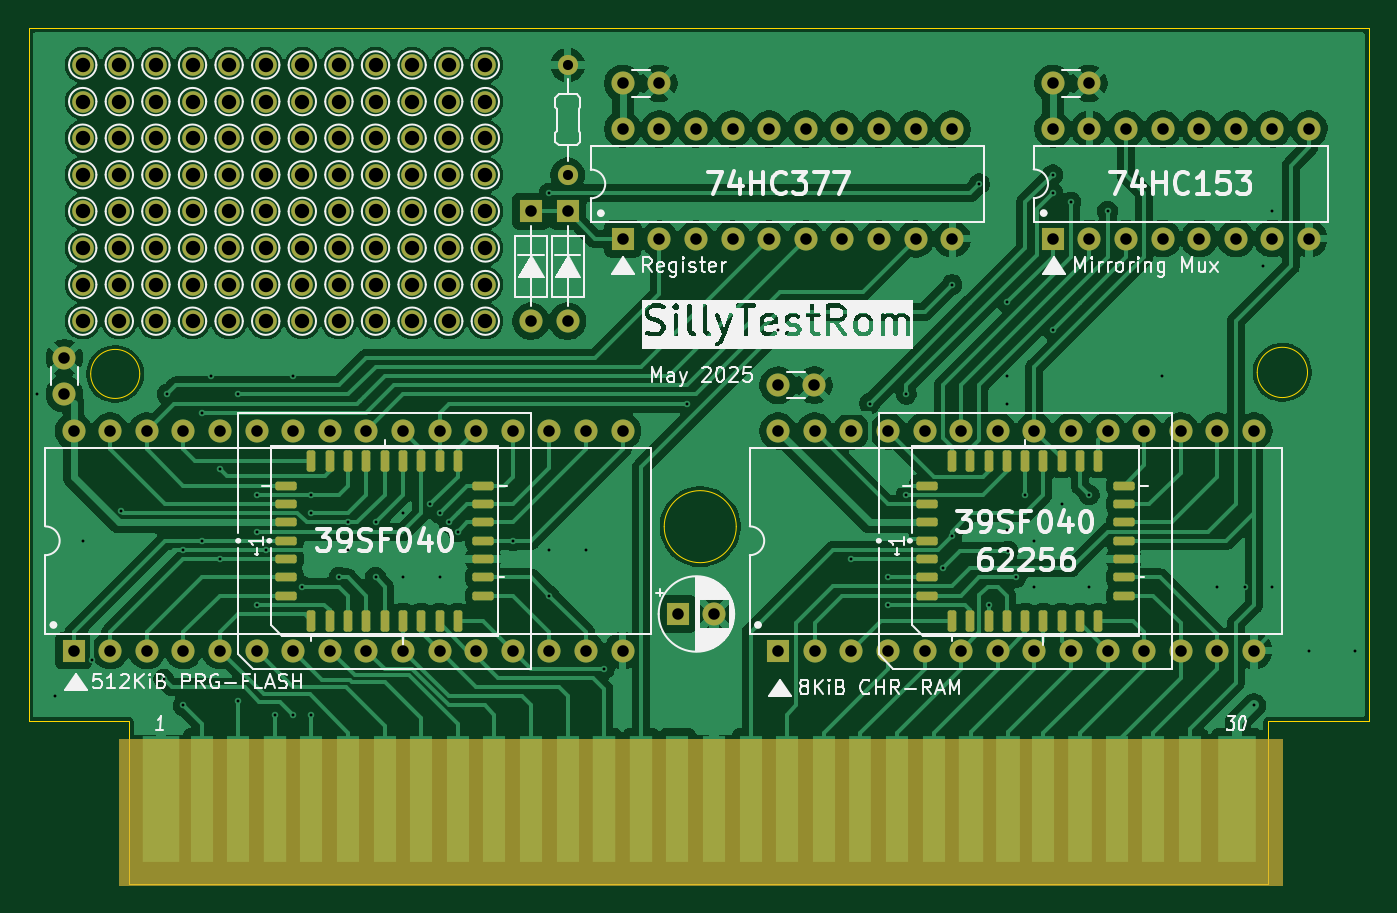
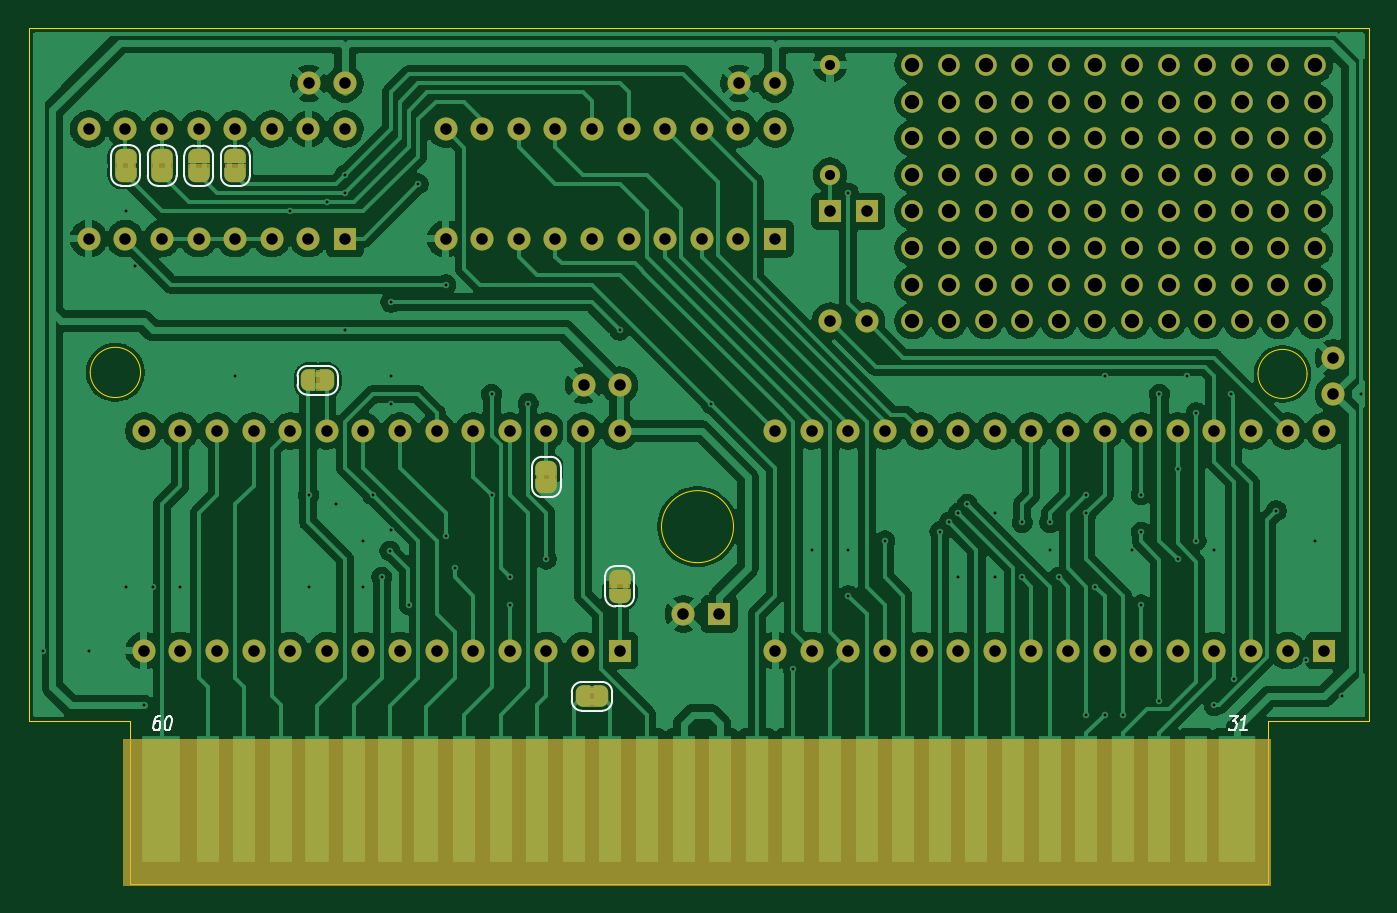
Circuit board: 11 layer files. Board 93.0 x 59.4 mm.
- bottom_copper: a0-B_Cu.gbr (207556 bytes)
- bottom_mask: a0-B_Mask.gbr (11031 bytes)
- paste: a0-B_Paste.gbr (446 bytes)
- bottom_silk: a0-B_Silkscreen.gbr (7459 bytes)
- outline: a0-Edge_Cuts.gbr (1313 bytes)
- top_copper: a0-F_Cu.gbr (222209 bytes)
- top_mask: a0-F_Mask.gbr (10421 bytes)
- paste: a0-F_Paste.gbr (2829 bytes)
- top_silk: a0-F_Silkscreen.gbr (98488 bytes)
- drill: a0-NPTH.drl (269 bytes)
- drill: a0-PTH.drl (4728 bytes)

=== bottom_copper: a0-B_Cu.gbr (207556 bytes, source omitted) ===
=== bottom_mask: a0-B_Mask.gbr (11031 bytes, source omitted) ===
=== paste: a0-B_Paste.gbr ===
%TF.GenerationSoftware,KiCad,Pcbnew,9.0.0*%
%TF.CreationDate,2025-05-09T14:52:42+01:00*%
%TF.ProjectId,v0b,7630622e-6b69-4636-9164-5f7063625858,rev?*%
%TF.SameCoordinates,Original*%
%TF.FileFunction,Paste,Bot*%
%TF.FilePolarity,Positive*%
%FSLAX46Y46*%
G04 Gerber Fmt 4.6, Leading zero omitted, Abs format (unit mm)*
G04 Created by KiCad (PCBNEW 9.0.0) date 2025-05-09 14:52:42*
%MOMM*%
%LPD*%
G01*
G04 APERTURE LIST*
G04 APERTURE END LIST*
M02*

=== bottom_silk: a0-B_Silkscreen.gbr (7459 bytes, source omitted) ===
=== outline: a0-Edge_Cuts.gbr ===
%TF.GenerationSoftware,KiCad,Pcbnew,9.0.0*%
%TF.CreationDate,2025-05-09T14:52:44+01:00*%
%TF.ProjectId,v0b,7630622e-6b69-4636-9164-5f7063625858,rev?*%
%TF.SameCoordinates,Original*%
%TF.FileFunction,Profile,NP*%
%FSLAX46Y46*%
G04 Gerber Fmt 4.6, Leading zero omitted, Abs format (unit mm)*
G04 Created by KiCad (PCBNEW 9.0.0) date 2025-05-09 14:52:44*
%MOMM*%
%LPD*%
G01*
G04 APERTURE LIST*
%TA.AperFunction,Profile*%
%ADD10C,0.100000*%
%TD*%
G04 APERTURE END LIST*
D10*
X36250000Y-92400000D02*
X36250000Y-81100000D01*
X36250000Y-81100000D02*
X29275000Y-81100000D01*
X115250000Y-92405200D02*
X36250000Y-92400000D01*
X122275000Y-33000000D02*
X122275000Y-81100000D01*
X29275000Y-81100000D02*
X29275000Y-33000000D01*
X78375000Y-67600000D02*
G75*
G02*
X73375000Y-67600000I-2500000J0D01*
G01*
X73375000Y-67600000D02*
G75*
G02*
X78375000Y-67600000I2500000J0D01*
G01*
X122275000Y-33000000D02*
X29275000Y-33000000D01*
X115250000Y-81100000D02*
X115250000Y-92405200D01*
X122275000Y-81100000D02*
X115250000Y-81100000D01*
X36976624Y-57000000D02*
G75*
G02*
X33573376Y-57000000I-1701624J0D01*
G01*
X33573376Y-57000000D02*
G75*
G02*
X36976624Y-57000000I1701624J0D01*
G01*
X118020000Y-56896000D02*
G75*
G02*
X114530000Y-56896000I-1745000J0D01*
G01*
X114530000Y-56896000D02*
G75*
G02*
X118020000Y-56896000I1745000J0D01*
G01*
M02*

=== top_copper: a0-F_Cu.gbr (222209 bytes, source omitted) ===
=== top_mask: a0-F_Mask.gbr (10421 bytes, source omitted) ===
=== paste: a0-F_Paste.gbr (2829 bytes, source withheld) ===
=== top_silk: a0-F_Silkscreen.gbr (98488 bytes, source omitted) ===
=== drill: a0-NPTH.drl ===
M48
; DRILL file {KiCad 9.0.0} date 2025-05-09T14:52:38+0100
; FORMAT={-:-/ absolute / metric / decimal}
; #@! TF.CreationDate,2025-05-09T14:52:38+01:00
; #@! TF.GenerationSoftware,Kicad,Pcbnew,9.0.0
; #@! TF.FileFunction,NonPlated,1,2,NPTH
FMAT,2
METRIC
%
G90
G05
M30

=== drill: a0-PTH.drl ===
M48
; DRILL file {KiCad 9.0.0} date 2025-05-09T14:52:38+0100
; FORMAT={-:-/ absolute / metric / decimal}
; #@! TF.CreationDate,2025-05-09T14:52:38+01:00
; #@! TF.GenerationSoftware,Kicad,Pcbnew,9.0.0
; #@! TF.FileFunction,Plated,1,2,PTH
FMAT,2
METRIC
; #@! TA.AperFunction,Plated,PTH,ViaDrill
T1C0.200
; #@! TA.AperFunction,Plated,PTH,ComponentDrill
T2C0.700
; #@! TA.AperFunction,Plated,PTH,ComponentDrill
T3C0.800
; #@! TA.AperFunction,Plated,PTH,ComponentDrill
T4C1.000
%
G90
G05
T1
X29.845Y-58.42
X31.115Y-79.375
X33.02Y-68.58
X33.655Y-76.835
X35.7Y-66.495
X38.645Y-78.195
X38.88Y-58.42
X40.005Y-69.215
X40.005Y-80.01
X41.275Y-59.69
X41.275Y-68.58
X41.91Y-57.15
X42.545Y-63.567
X42.545Y-69.85
X43.815Y-58.42
X43.815Y-79.714
X45.085Y-65.405
X45.085Y-67.985
X45.085Y-73.025
X45.72Y-69.215
X46.355Y-80.645
X47.625Y-57.15
X47.625Y-80.645
X48.26Y-71.755
X48.895Y-65.405
X48.895Y-66.675
X48.895Y-80.645
X50.8Y-71.12
X51.435Y-67.31
X51.435Y-69.215
X53.34Y-67.31
X53.34Y-71.12
X55.245Y-66.675
X55.245Y-71.12
X57.15Y-66.04
X57.785Y-66.675
X57.785Y-71.12
X58.42Y-67.31
X59.055Y-67.945
X62.865Y-68.58
X65.405Y-44.45
X65.405Y-69.215
X65.405Y-72.39
X67.945Y-69.215
X69.215Y-77.47
X74.93Y-59.055
X81.28Y-53.975
X86.36Y-69.85
X87.63Y-59.055
X88.9Y-71.12
X88.9Y-73.025
X90.17Y-58.42
X90.17Y-65.405
X92.71Y-70.485
X93.345Y-50.8
X93.345Y-68.237
X95.25Y-43.815
X95.885Y-73.025
X97.155Y-52.03
X97.155Y-57.15
X97.155Y-59.055
X97.155Y-67.842
X97.226Y-69.286
X97.79Y-71.12
X98.425Y-65.405
X99.06Y-68.58
X99.06Y-71.755
X100.33Y-43.18
X100.33Y-44.45
X100.33Y-53.975
X100.965Y-66.04
X101.6Y-45.085
X102.87Y-65.405
X102.87Y-71.755
X104.14Y-45.72
X107.95Y-57.15
X111.76Y-71.755
X113.665Y-71.755
X114.3Y-80.01
X114.935Y-49.53
X115.57Y-45.72
X115.57Y-71.755
X118.11Y-76.2
X121.325Y-76.2
T2
X66.675Y-35.56
X66.675Y-43.18
T3
X31.75Y-55.88
X31.75Y-58.38
X32.385Y-60.96
X32.385Y-76.2
X34.925Y-60.96
X34.925Y-76.2
X37.465Y-60.96
X37.465Y-76.2
X40.005Y-60.96
X40.005Y-76.2
X42.545Y-60.96
X42.545Y-76.2
X45.085Y-60.96
X45.085Y-76.2
X47.625Y-60.96
X47.625Y-76.2
X50.165Y-60.96
X50.165Y-76.2
X52.705Y-60.96
X52.705Y-76.2
X55.245Y-60.96
X55.245Y-76.2
X57.785Y-60.96
X57.785Y-76.2
X60.325Y-60.96
X60.325Y-76.2
X62.865Y-60.96
X62.865Y-76.2
X64.135Y-45.72
X64.135Y-53.34
X65.405Y-60.96
X65.405Y-76.2
X66.675Y-45.72
X66.675Y-53.34
X67.945Y-60.96
X67.945Y-76.2
X70.485Y-60.96
X70.485Y-76.2
X70.5Y-36.83
X70.5Y-40.005
X70.5Y-47.625
X73.0Y-36.83
X73.04Y-40.005
X73.04Y-47.625
X74.36Y-73.66
X75.58Y-40.005
X75.58Y-47.625
X76.86Y-73.66
X78.12Y-40.005
X78.12Y-47.625
X80.66Y-40.005
X80.66Y-47.625
X81.28Y-57.785
X81.28Y-60.96
X81.28Y-76.2
X83.2Y-40.005
X83.2Y-47.625
X83.78Y-57.785
X83.82Y-60.96
X83.82Y-76.2
X85.74Y-40.005
X85.74Y-47.625
X86.36Y-60.96
X86.36Y-76.2
X88.28Y-40.005
X88.28Y-47.625
X88.9Y-60.96
X88.9Y-76.2
X90.82Y-40.005
X90.82Y-47.625
X91.44Y-60.96
X91.44Y-76.2
X93.36Y-40.005
X93.36Y-47.625
X93.98Y-60.96
X93.98Y-76.2
X96.52Y-60.96
X96.52Y-76.2
X99.06Y-60.96
X99.06Y-76.2
X100.345Y-36.83
X100.345Y-39.995
X100.345Y-47.615
X101.6Y-60.96
X101.6Y-76.2
X102.845Y-36.83
X102.885Y-39.995
X102.885Y-47.615
X104.14Y-60.96
X104.14Y-76.2
X105.425Y-39.995
X105.425Y-47.615
X106.68Y-60.96
X106.68Y-76.2
X107.965Y-39.995
X107.965Y-47.615
X109.22Y-60.96
X109.22Y-76.2
X110.505Y-39.995
X110.505Y-47.615
X111.76Y-60.96
X111.76Y-76.2
X113.045Y-39.995
X113.045Y-47.615
X114.3Y-60.96
X114.3Y-76.2
X115.585Y-39.995
X115.585Y-47.615
X118.125Y-39.995
X118.125Y-47.615
T4
X33.02Y-35.56
X33.02Y-38.1
X33.02Y-40.64
X33.02Y-43.18
X33.02Y-45.72
X33.02Y-48.26
X33.02Y-50.8
X33.02Y-53.34
X35.56Y-35.56
X35.56Y-38.1
X35.56Y-40.64
X35.56Y-43.18
X35.56Y-45.72
X35.56Y-48.26
X35.56Y-50.8
X35.56Y-53.34
X38.1Y-35.56
X38.1Y-38.1
X38.1Y-40.64
X38.1Y-43.18
X38.1Y-45.72
X38.1Y-48.26
X38.1Y-50.8
X38.1Y-53.34
X40.64Y-35.56
X40.64Y-38.1
X40.64Y-40.64
X40.64Y-43.18
X40.64Y-45.72
X40.64Y-48.26
X40.64Y-50.8
X40.64Y-53.34
X43.18Y-35.56
X43.18Y-38.1
X43.18Y-40.64
X43.18Y-43.18
X43.18Y-45.72
X43.18Y-48.26
X43.18Y-50.8
X43.18Y-53.34
X45.72Y-35.56
X45.72Y-38.1
X45.72Y-40.64
X45.72Y-43.18
X45.72Y-45.72
X45.72Y-48.26
X45.72Y-50.8
X45.72Y-53.34
X48.26Y-35.56
X48.26Y-38.1
X48.26Y-40.64
X48.26Y-43.18
X48.26Y-45.72
X48.26Y-48.26
X48.26Y-50.8
X48.26Y-53.34
X50.8Y-35.56
X50.8Y-38.1
X50.8Y-40.64
X50.8Y-43.18
X50.8Y-45.72
X50.8Y-48.26
X50.8Y-50.8
X50.8Y-53.34
X53.34Y-35.56
X53.34Y-38.1
X53.34Y-40.64
X53.34Y-43.18
X53.34Y-45.72
X53.34Y-48.26
X53.34Y-50.8
X53.34Y-53.34
X55.88Y-35.56
X55.88Y-38.1
X55.88Y-40.64
X55.88Y-43.18
X55.88Y-45.72
X55.88Y-48.26
X55.88Y-50.8
X55.88Y-53.34
X58.42Y-35.56
X58.42Y-38.1
X58.42Y-40.64
X58.42Y-43.18
X58.42Y-45.72
X58.42Y-48.26
X58.42Y-50.8
X58.42Y-53.34
X60.96Y-35.56
X60.96Y-38.1
X60.96Y-40.64
X60.96Y-43.18
X60.96Y-45.72
X60.96Y-48.26
X60.96Y-50.8
X60.96Y-53.34
M30

